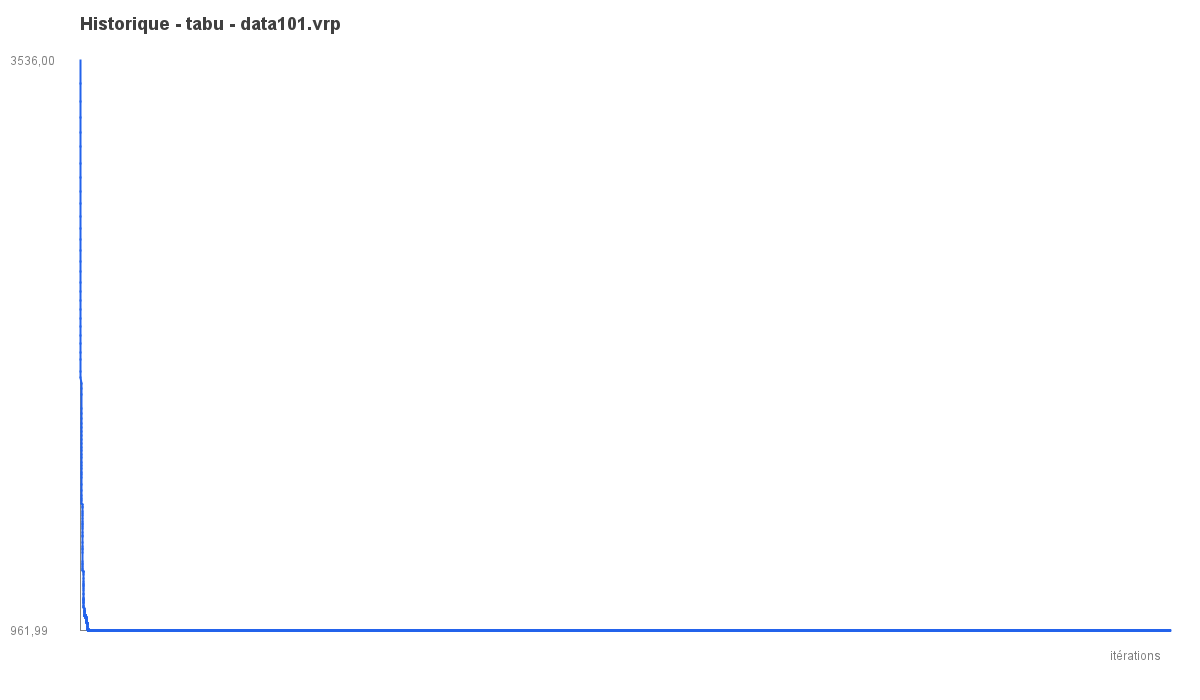

Values plotted in this chart, from the file beside it:
iter, best_objective
1, 3536
2, 3436
3, 3351
4, 3282
5, 3214
6, 3150
7, 3072
8, 3008
9, 2947
10, 2890
11, 2833
12, 2781
13, 2730
14, 2680
15, 2632
16, 2584
17, 2538
18, 2493
19, 2453
20, 2414
21, 2375
22, 2335
23, 2297
24, 2259
25, 2222
26, 2189
27, 2135
28, 2106
29, 2080
30, 2055
31, 2031
32, 1969
33, 1946
34, 1923
35, 1901
36, 1880
37, 1862
38, 1845
39, 1828
40, 1808
41, 1792
42, 1775
43, 1760
44, 1744
45, 1725
46, 1709
47, 1694
48, 1679
49, 1667
50, 1655
51, 1622
52, 1596
53, 1572
54, 1560
55, 1549
56, 1539
57, 1532
58, 1524
59, 1517
60, 1502
... 29,940 more rows
